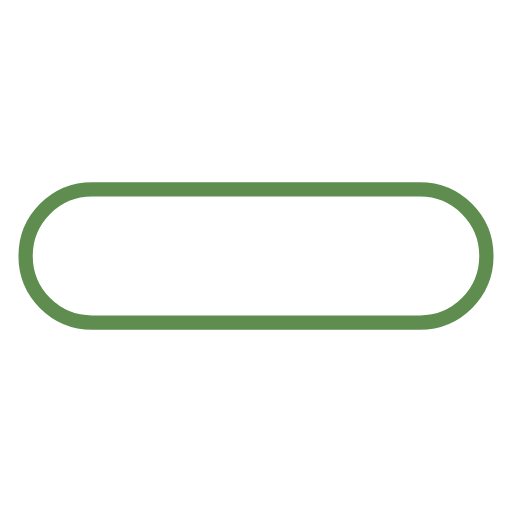
t = 0.00 s
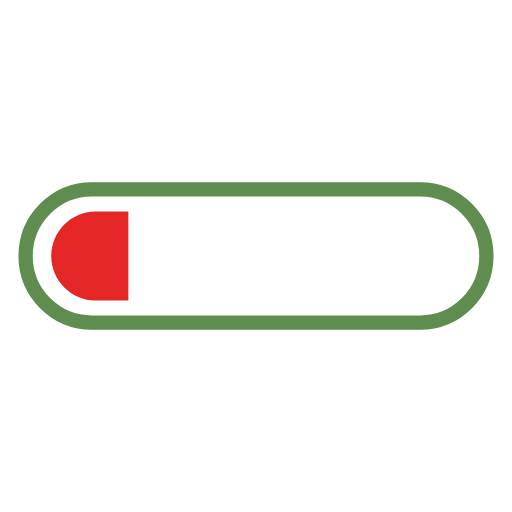
t = 0.19 s
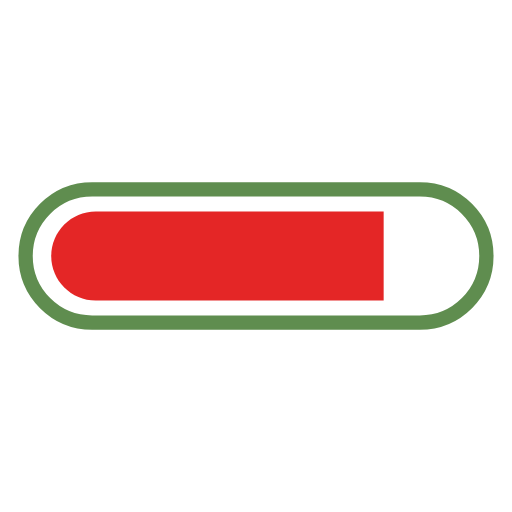
t = 0.56 s
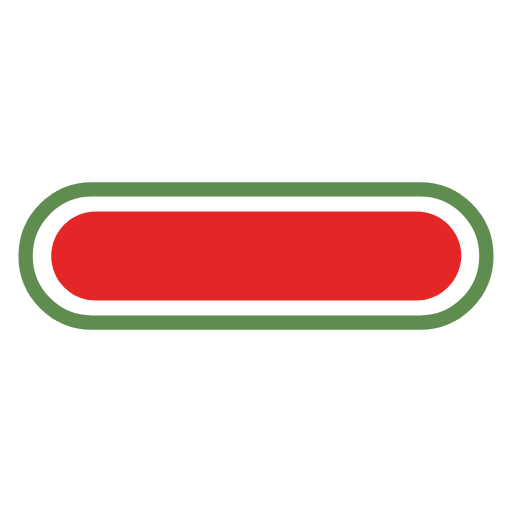
t = 0.75 s
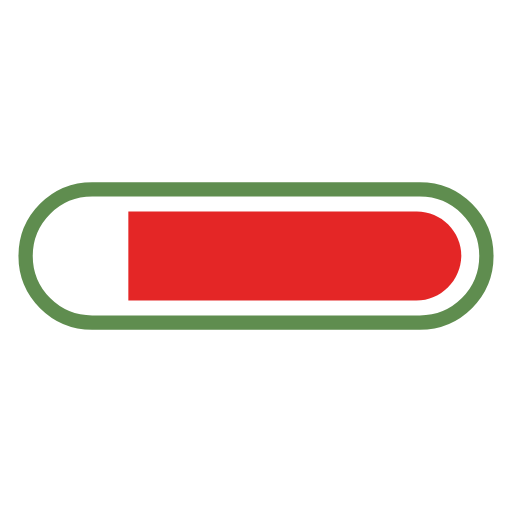
t = 0.94 s
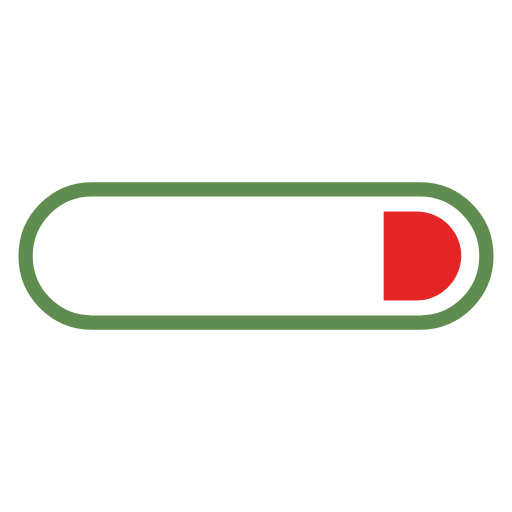
t = 1.31 s

The animated SVG that drew these frames (rendered in a browser with its animation timeline set to each time). Animation: 2 SMIL elements (animate=2); one cycle of 1.50 s, repeats indefinitely.

<svg width="80px"  height="80px"  xmlns="http://www.w3.org/2000/svg" viewBox="0 0 100 100" preserveAspectRatio="xMidYMid" class="lds-progress" style="background: none;"><defs><clipPath ng-attr-id="{{config.cpid}}" x="0" y="0" width="100" height="100" id="lds-progress-cpid-4e7b2e6093a1c"><rect x="88.8653" y="0" width="100" height="100"><animate attributeName="width" calcMode="linear" values="0;100;100" keyTimes="0;0.5;1" dur="1.5" begin="0s" repeatCount="indefinite"></animate><animate attributeName="x" calcMode="linear" values="0;0;100" keyTimes="0;0.5;1" dur="1.5" begin="0s" repeatCount="indefinite"></animate></rect></clipPath></defs><path fill="none" ng-attr-stroke="{{config.c1}}" stroke-width="2.7928" d="M82,63H18c-7.2,0-13-5.8-13-13v0c0-7.2,5.8-13,13-13h64c7.2,0,13,5.8,13,13v0C95,57.2,89.2,63,82,63z" stroke="#5f8d4f"></path><path ng-attr-fill="{{config.c2}}" ng-attr-clip-path="url(#{{config.cpid}})" d="M81.3,58.7H18.7c-4.8,0-8.7-3.9-8.7-8.7v0c0-4.8,3.9-8.7,8.7-8.7h62.7c4.8,0,8.7,3.9,8.7,8.7v0C90,54.8,86.1,58.7,81.3,58.7z" fill="#e42626" clip-path="url(#lds-progress-cpid-4e7b2e6093a1c)"></path></svg>
